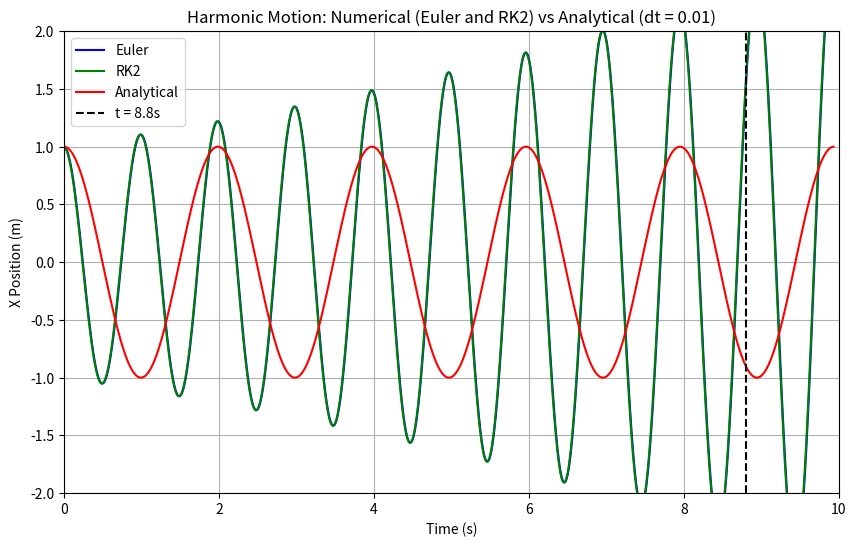
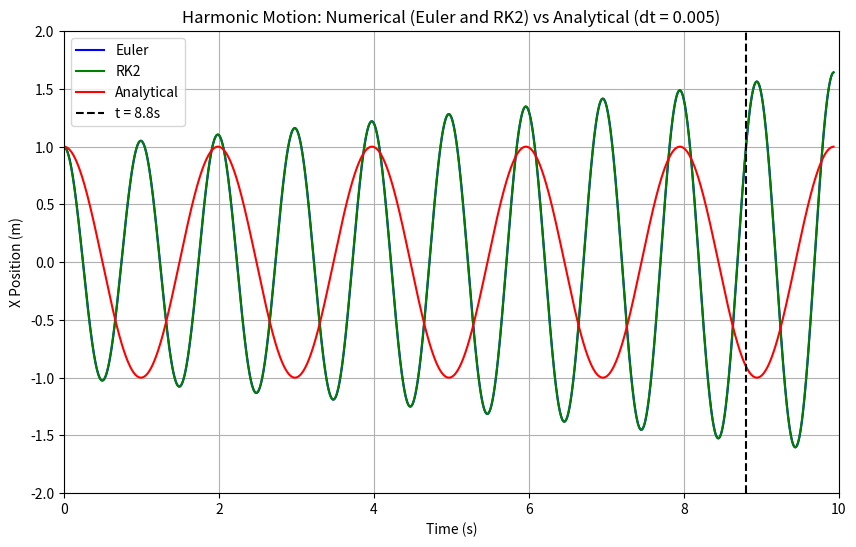

The matplotlib source for these figures, in order:
# Task 1: Without removing results from Euler's method, finish the 2nd order Runge-Kutta method
# and plot the results from Euler's method, RK2 method, and the analytical solution on the 
# same plot. An example plot using dt = 0.01 seconds is attached.

import numpy as np
import matplotlib.pyplot as plt

# Initialize the physical properties of the system
k = 1.0   # spring constant in SI units
xeq = 0.0  # equilibrium position of the particle on a spring
mass = 0.1  # Mass in kg
omega = np.sqrt(k / mass)

# Define the time step sizes
dt_values = [0.01, 0.005]

# Initialize lists to store errors for both methods and time step sizes
errors_rk2 = []
errors_euler = []

for dt in dt_values:
    period = 2 * np.pi / omega
    t_total = period * 5  # We simulate for a total of 5 periods
    t_range = np.arange(0, t_total, dt)

    # The following is the function responsible to compute the elastic force
    def felastic(k, xeq, x):
        force = -k * (x - xeq)
        return force

    # Advance time using Euler's rule
    def move_Euler(xpos, xvel):
        xacc = felastic(k, xeq, xpos) / mass
        xpos = xpos + xvel * dt
        xvel = xvel + xacc * dt
        return xpos, xvel

    # Advance time using the Runge-Kutta rule at 2nd order
    def move_RK2(xpos, xvel):
        # at time t+dt
        xacc = felastic(k, xeq, xpos) / mass
        xpos = xpos + xvel * dt
        xvel = xvel + xacc * dt
        
        # at time t+dt/2
        xpos_half = xpos + 0.5 * xvel * dt
        xacc_half = felastic(k, xeq, xpos_half) / mass
        xvel_half = xvel + 0.5 * xacc * dt
        return xpos, xvel

    # Analytical result
    xa = [np.cos(omega * t) for t in t_range]

    # Initialize positions and velocities
    xpos = 1
    xvel = 0
    xEuler = []
    xRK2 = []

    for t in t_range:
        force = felastic(k, xeq, xpos)
        xpos, xvel = move_Euler(xpos, xvel)
        xEuler.append(xpos)

        force_rk2 = felastic(k, xeq, xpos)
        xpos, xvel = move_RK2(xpos, xvel)
        xRK2.append(xpos)

    # TASK2 : Similar with we we did in Problem 1, Using dt = 0.01, measure the error in xpos at 
    # t=8.8s  between the results from RK2 and the analytical solution. Measure the error again 
    # using dt = 0.005s. How do the two errors compare and why?
    
    # Its rather easy to do so by taking the absolute value of the difference in xpos  at t=8.8s
    # between the results from RK2 and the analytical soln as stated. 
    
    # To demonstrate, for RK2 with dt = 0.01 at t=8.8s
    # Error = |1.5-(-0.9))| 2.49
    # Upon closer inspection its a pain, so lets get the actual values
    
    # Find the index corresponding to the target time (t = 8.8s)
    t_target = 8.8
    index_target = int(t_target / dt)

    # Calculate errors for RK2 and Euler's method at the target time
    error_rk2 = abs(xa[index_target] - xRK2[index_target])
    error_euler = abs(xa[index_target] - xEuler[index_target])

    errors_rk2.append(error_rk2)
    errors_euler.append(error_euler)

    # Plot the results
    plt.figure(figsize=(10, 6))
    plt.plot(t_range, xEuler, 'b-', label='Euler')
    plt.plot(t_range, xRK2, 'g-', label='RK2')
    plt.plot(t_range, xa, 'r-', label='Analytical')
    plt.axvline(t_target, color='k', linestyle='--', label= 't = 8.8s')
    plt.xlabel('Time (s)')
    plt.ylabel('X Position (m)')
    plt.ylim(-2, 2)
    plt.xlim(0, 10)
    plt.title(f'Harmonic Motion: Numerical (Euler and RK2) vs Analytical (dt = {dt})')
    plt.legend()
    plt.grid(True)
    plt.show()

# Print the errors for different time step sizes at t = 8.8s
for i, dt in enumerate(dt_values):
    print(f"Error with RK2 and dt={dt} at t=8.8s: {errors_rk2[i]}")
    print(f"Error with Euler and dt={dt} at t=8.8s: {errors_euler[i]}")
    
# The final results
# Two plots and the following lines of code
# Error with RK2 and dt=0.01 at t=8.8s: 2.4979055874128893
# Error with Euler and dt=0.01 at t=8.8s: 2.4391652632144414
# Error with RK2 and dt=0.005 at t=8.8s: 1.908691854564129
# Error with Euler and dt=0.005 at t=8.8s: 1.889746528469644
